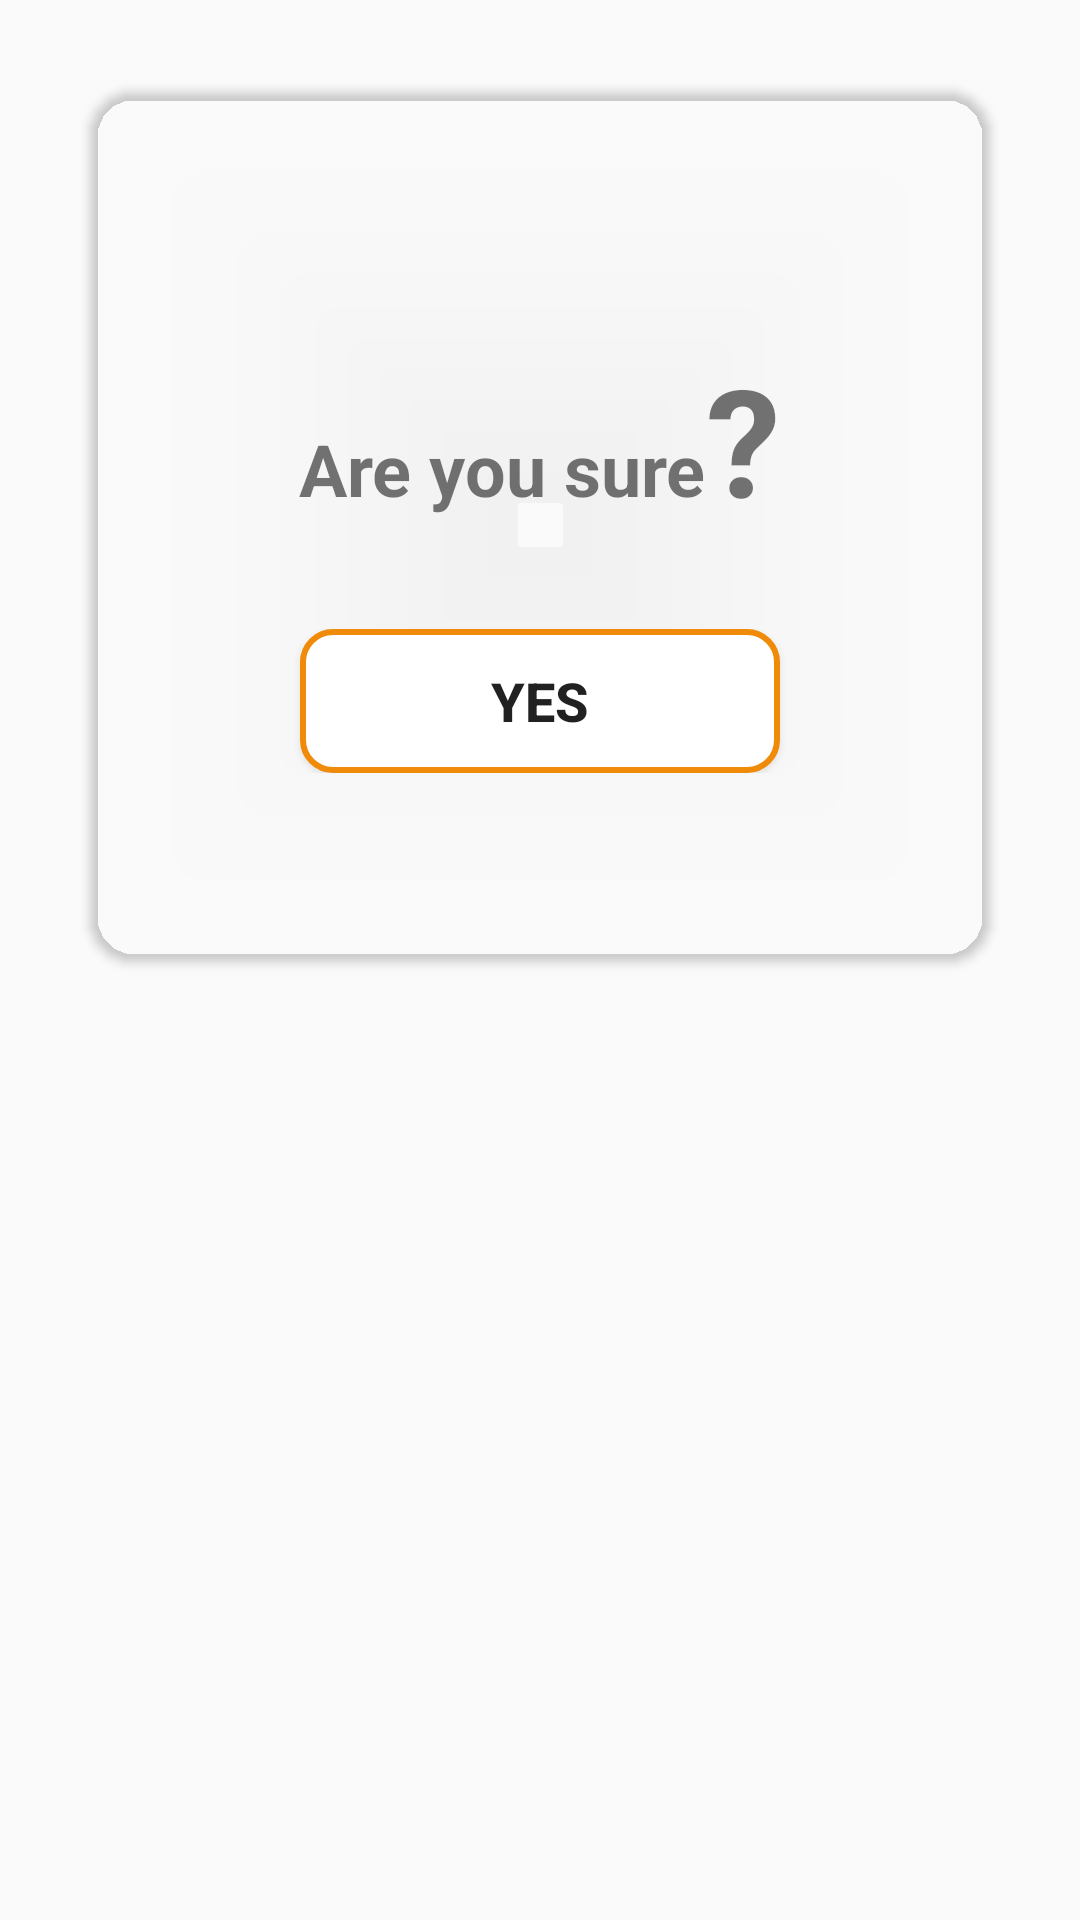

Android layout source for this screen:
<!-- AndroidManifest.xml: application theme AppTheme -->
<!-- res/layout/alert_custom.xml -->
<?xml version="1.0" encoding="utf-8"?>
<LinearLayout xmlns:android="http://schemas.android.com/apk/res/android"
    xmlns:app="http://schemas.android.com/apk/res-auto"
    android:orientation="vertical"
    android:layout_width="match_parent"
    android:layout_height="wrap_content"
    android:layout_gravity="center"
    android:id="@+id/alertcustom"
    >
    <androidx.cardview.widget.CardView
        android:layout_width="match_parent"
        android:layout_height="290dp"
        app:cardBackgroundColor="@color/colorTitle"
        app:cardCornerRadius="15dp"
        app:contentPadding="3dp"
        android:layout_margin="30dp"
        android:focusable="true">

        <LinearLayout
            android:layout_width="match_parent"
            android:layout_height="match_parent"
            android:orientation="vertical">
            <LinearLayout
                android:layout_width="match_parent"
                android:layout_height="80dp"
                android:gravity="right"
                android:orientation="horizontal">
                <View
                    android:layout_width="match_parent"
                    android:layout_height="wrap_content"
                    android:layout_weight="0.25"
                    />
                <ImageView
                    android:id="@+id/imgCancel"
                    android:layout_width="match_parent"
                    android:layout_marginTop="10dp"
                    android:layout_height="50dp"
                    android:layout_weight="1"
                    android:src="@drawable/ic_baseline_cancel_24"/>

            </LinearLayout>
            <LinearLayout
                android:layout_width="match_parent"
                android:layout_height="wrap_content"
                android:gravity="center|center_vertical"
                android:orientation="horizontal">
                <TextView
                    android:layout_width="wrap_content"
                    android:layout_height="wrap_content"
                    android:layout_marginTop="10dp"
                    android:text="Are you sure"
                    android:textSize="24dp"
                    android:textStyle="bold"
                    />
                <TextView
                    android:layout_width="wrap_content"
                    android:layout_height="wrap_content"
                    android:text="?"
                    android:textSize="50dp"
                    android:textStyle="bold"
                    />

            </LinearLayout>
            <LinearLayout
                android:layout_width="match_parent"
                android:layout_height="wrap_content"
                android:layout_marginTop="30dp"
                android:gravity="center"
                android:orientation="horizontal">
                <Button
                    android:id="@+id/btnYes"
                    android:layout_width="160dp"
                    android:layout_height="match_parent"
                    android:text="Yes"
                    android:padding="5dp"
                    android:textStyle="bold"
                    android:textSize="18dp"
                    android:background="@drawable/btn_round_yes_question"/>
            </LinearLayout>
        </LinearLayout>

    </androidx.cardview.widget.CardView>
</LinearLayout>
<!-- resources referenced by this layout -->
<resources>
  <!-- drawable btn_round_yes_question (drawable) -->
  <?xml version="1.0" encoding="utf-8"?>
  <shape xmlns:android="http://schemas.android.com/apk/res/android"
      android:shape="rectangle" >
      <solid android:color="#fff" />
      <corners
          android:bottomLeftRadius="10dp"
          android:bottomRightRadius="10dp"
          android:topLeftRadius="10dp"
          android:topRightRadius="10dp" />
      <stroke
          android:width="2dp"
          android:color="#ef8b09" />
  </shape>
  <style name="AppTheme" parent="Theme.AppCompat.Light.NoActionBar">
          
          <item name="colorPrimary">@color/colorStatusBar</item>
          <item name="colorPrimaryDark">@color/colorPrimaryDark</item>
          <item name="colorAccent">@color/colorAccent</item>
      </style>
  <color name="colorStatusBar">#141414</color>
  <color name="colorPrimaryDark">#3700B3</color>
  <color name="colorAccent">#03DAC5</color>
</resources>
